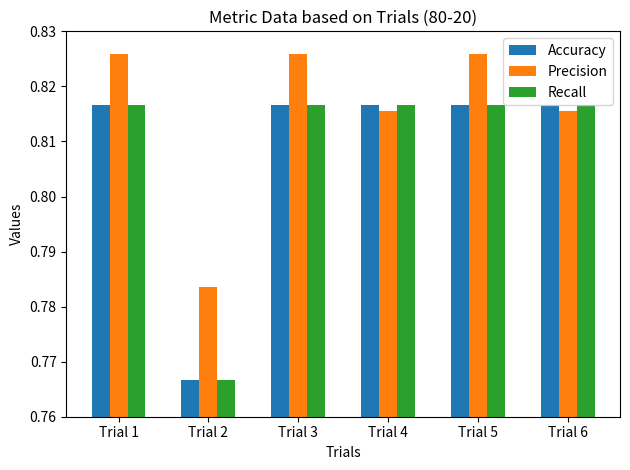

This figure's Python source: (Note: this script raises an exception after producing the figure.)
#Student: Junayd Lateef (ASU ID: 1221505571)

# create plot (used to splot out the corelations in )
import matplotlib.pyplot as plt 
import numpy as np 

# metrics 
#[(0.8166666666666667, 0.8259469696969697, 0.8166666666666667), 
# (0.7666666666666667, 0.7835788325150027, 0.7666666666666667), 
# (0.8166666666666667, 0.8259469696969697, 0.8166666666666667), 
# (0.8166666666666667, 0.8155103668261563, 0.8166666666666667), 
# (0.8166666666666667, 0.8259469696969697, 0.8166666666666667), 
# (0.8166666666666667, 0.8155103668261563, 0.8166666666666667)]

# f1 scores
#[0.8081354859132637, 0.7481481481481482, 0.8081354859132637, 0.8158518518518518, 0.8081354859132637, 0.8158518518518518]

# Metric Data
categories = ['Trial 1', 'Trial 2', 'Trial 3', 'Trial 4', 'Trial 5', 'Trial 6']
acc = (0.8166666666666667, 0.7666666666666667, 0.8166666666666667, 0.8166666666666667, 0.8166666666666667, 0.8166666666666667) 
prec = (0.8259469696969697, 0.7835788325150027, 0.8259469696969697, 0.8155103668261563, 0.8259469696969697, 0.8155103668261563) 
recall = (0.8166666666666667, 0.7666666666666667, 0.8166666666666667, 0.8166666666666667, 0.8166666666666667, 0.8166666666666667)

# Set the bar width
bar_width = 0.2

# Set the positions of the groups on the x-axis
index = np.arange(len(categories))

# Create the bars for each group
bars1 = plt.bar(index, acc, width=bar_width, label='Accuracy')
bars2 = plt.bar(index + bar_width, prec, width=bar_width, label='Precision')
bars3 = plt.bar(index + 2 * bar_width, recall, width=bar_width, label='Recall')

# Adding titles and labels
plt.title('Metric Data based on Trials (80-20)')
plt.xlabel('Trials')
plt.ylabel('Values')
plt.yticks([.76, .77, .78, .79, .80, .81, .82, .83])
plt.ylim(0.76, 0.83)
plt.xticks(index + bar_width, categories)  # Set the ticks to the center of the grouped bars
plt.legend()  # Add a legend

#Save the chart appropriately
plt.tight_layout()  
plt.savefig('./80_20_resultcharts/80_20_metrics.png')
